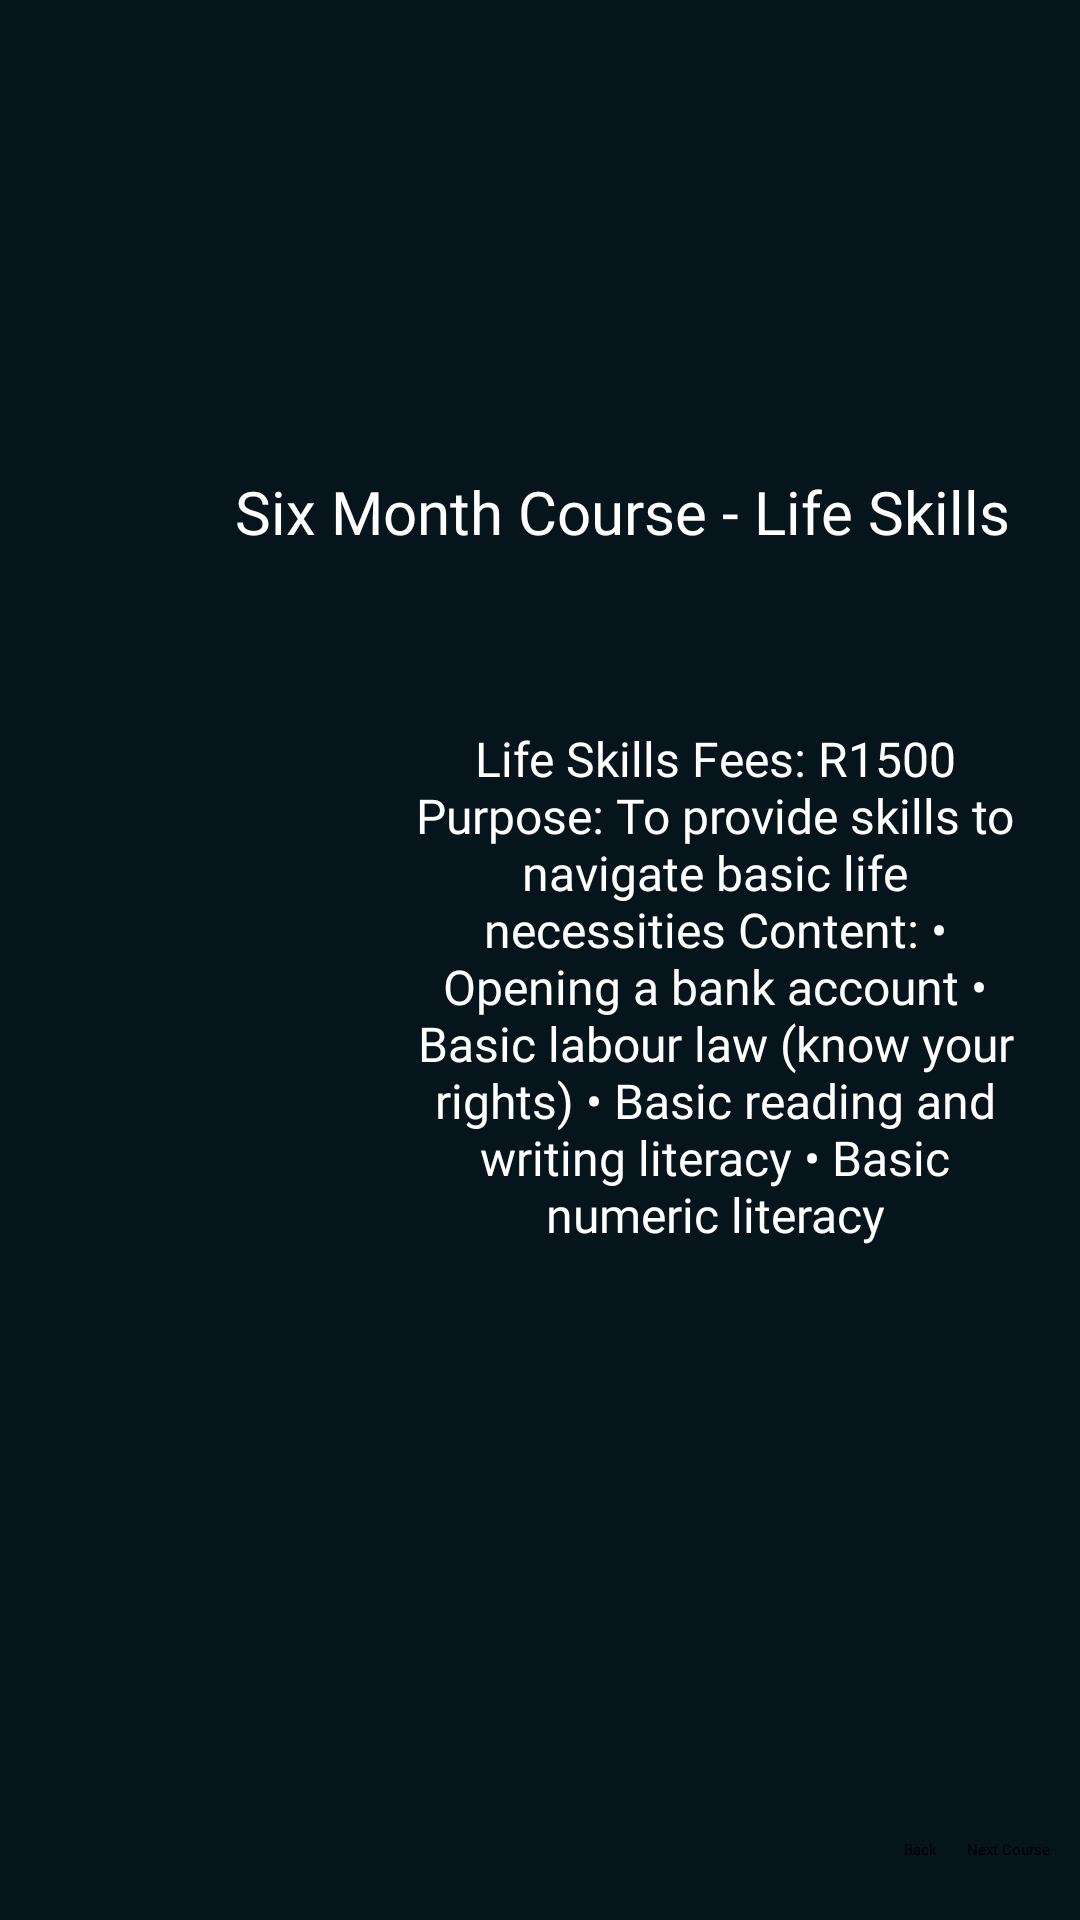

Write the Android layout XML for this screen, with the resource values it uses.
<!-- AndroidManifest.xml: application theme Theme.EmpoweringTheNation -->
<!-- res/layout/activity_life_skills.xml -->
<?xml version="1.0" encoding="utf-8"?>
<androidx.constraintlayout.widget.ConstraintLayout xmlns:android="http://schemas.android.com/apk/res/android"
    xmlns:app="http://schemas.android.com/apk/res-auto"
    xmlns:tools="http://schemas.android.com/tools"
    android:id="@+id/main"
    android:layout_width="match_parent"
    android:layout_height="match_parent"
    android:background="#06141B"
    tools:context=".LifeSkills">

    <Spinner
        android:id="@+id/spinner6"
        android:layout_width="174dp"
        android:layout_height="117dp"
        android:layout_marginTop="20dp"
        android:layout_marginEnd="32dp"
        android:backgroundTint="@color/white"
        app:layout_constraintEnd_toEndOf="parent"
        app:layout_constraintTop_toTopOf="parent" />

    <ImageView
        android:id="@+id/imageView17"
        android:layout_width="126dp"
        android:layout_height="115dp"
        android:layout_marginStart="10dp"
        android:layout_marginTop="10dp"
        app:layout_constraintStart_toStartOf="parent"
        app:layout_constraintTop_toTopOf="parent"
        app:srcCompat="@drawable/whatsapp_image_2024_09_15_at_01_16_04_030a1a51" />

    <TextView
        android:id="@+id/textView16"
        android:layout_width="271dp"
        android:layout_height="60dp"
        android:layout_marginStart="72dp"
        android:layout_marginTop="20dp"
        android:fontFamily="@font/poppins_medium"
        android:text="@string/SixmonthLife"
        android:textAlignment="center"
        android:textColor="@color/white"
        android:textSize="20sp"
        app:layout_constraintStart_toStartOf="parent"
        app:layout_constraintTop_toBottomOf="@+id/spinner6" />

    <TextView
        android:id="@+id/textView17"
        android:layout_width="213dp"
        android:layout_height="323dp"
        android:layout_marginTop="25dp"
        android:layout_marginEnd="15dp"
        android:fontFamily="@font/poppins_medium"
        android:text="@string/Lifeskills1"
        android:textAlignment="center"
        android:textColor="@color/white"
        android:textSize="16sp"
        app:layout_constraintEnd_toEndOf="parent"
        app:layout_constraintTop_toBottomOf="@+id/textView16" />

    <ImageView
        android:id="@+id/imageView18"
        android:layout_width="171dp"
        android:layout_height="301dp"
        android:layout_marginStart="4dp"
        android:layout_marginTop="20dp"
        app:layout_constraintStart_toStartOf="parent"
        app:layout_constraintTop_toBottomOf="@+id/textView16"
        app:srcCompat="@drawable/life_skills" />

    <Button
        android:id="@+id/button9"
        android:layout_width="wrap_content"
        android:layout_height="wrap_content"
        android:layout_marginEnd="10dp"
        android:layout_marginBottom="20dp"
        android:backgroundTint="#4A5C6A"
        android:text="@string/Back"
        app:layout_constraintBottom_toBottomOf="parent"
        app:layout_constraintEnd_toStartOf="@+id/button10" />

    <Button
        android:id="@+id/button10"
        android:layout_width="wrap_content"
        android:layout_height="wrap_content"
        android:layout_marginEnd="10dp"
        android:layout_marginBottom="20dp"
        android:backgroundTint="#4A5C6A"
        android:text="@string/Next"
        app:layout_constraintBottom_toBottomOf="parent"
        app:layout_constraintEnd_toEndOf="parent" />
</androidx.constraintlayout.widget.ConstraintLayout>
<!-- resources referenced by this layout -->
<resources>
  <!-- drawable life_skills: jpg bitmap (drawable, 244390 bytes) -->
  <!-- drawable whatsapp_image_2024_09_15_at_01_16_04_030a1a51: jpg bitmap (drawable, 16698 bytes) -->
  <string name="Back">Back</string>
  <string name="Lifeskills1">Life Skills
  
  Fees: R1500
  Purpose: To provide skills to navigate basic life necessities
  Content:
  
  • Opening a bank account
  • Basic labour law (know your rights)
  • Basic reading and writing literacy
  • Basic numeric literacy </string>
  <string name="Next">Next Course</string>
  <string name="SixmonthLife">Six Month Course - Life Skills</string>
  <!-- not gathered from this repository: default colours our renderer supplied (Android Studio template values) -->
  <color name="white">#FFFFFFFF</color>
</resources>
